Run: headless pygame with SDL's dummy video driver; simulated clock (each Clock.tick advances the game by its frame time, no real sleeping); random seed 0; keys injected as events and as key.get_pressed() state; mouse plan: one left click at the window centre at the start of phase 2, then a move to the lower-right quarter at the start of phase 3.
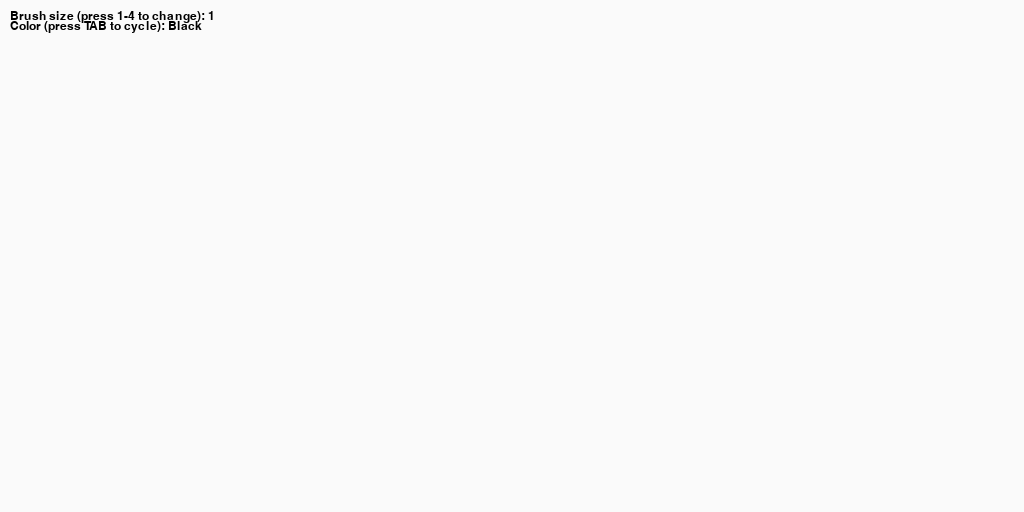
Frame 1 of 3 · flips 1–60 · no input
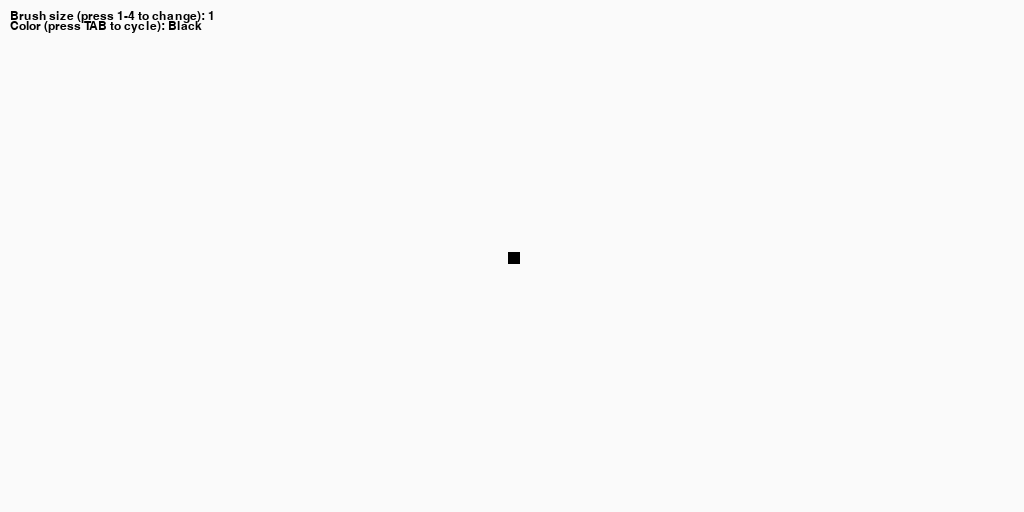
Frame 2 of 3 · flips 61–180 · clicked the window centre · tapped SPACE, RETURN · held RIGHT (→), D
Frame 3 of 3 · flips 181–300 · moved the mouse to the lower-right quarter · held DOWN (↓), S · screen unchanged from frame 2, image omitted

The pygame program that drew these frames:

import pygame

GRID_CELL_SIZE = 4
GRID_WIDTH = 256
GRID_HEIGHT = 128
PIXEL_WIDTH = GRID_CELL_SIZE * GRID_WIDTH
PIXEL_HEIGHT = GRID_CELL_SIZE * GRID_HEIGHT

COLORS = {
    'background': (250, 250, 250),
    'black_pen' : (0, 0, 0),
    'green_pen': (0, 255, 0),
    'blue_pen': (0, 0, 255),
    'purple_pen': (128, 0, 128),
    'red_pen': (255, 0, 0),
    'orange_pen': (255, 128, 0),
    'yellow_pen': (255, 255, 0),
    'grey_pen': (128, 128, 128),
    'sky_blue_pen': (135, 206, 235),
    'brown_pen': (139, 69, 19),
    'white_pen': (255, 255, 255),
    'eraser': (250, 250, 250)

}

# cells on the grid
class GridCell:
    def __init__(self, row, col):
        self.row = row
        self.col = col
        self.x = col * GRID_CELL_SIZE
        self.y = row * GRID_CELL_SIZE
        self.color = COLORS['background']
        self.neighbors = []

    def get_position(self):
        return self.row, self.col

    # could be used to help with saving drawn pixels
    def is_drawn(self):
        return self.color == COLORS['pen']

    # could be used to help with saving erased pixels
    def is_erased(self):
        return self.color == COLORS['background']

    # unnecessary I think - using the "pseudo-erase" pen color
    def erasing(self):
        self.color = COLORS['background']

    def drawing(self, color):
        self.color = color

    def draw(self, win):
        pygame.draw.rect(win,
                         self.color,
                         (self.x, self.y, GRID_CELL_SIZE, GRID_CELL_SIZE))

    def update_cells(self):
        self.neighbors = []

# the grid for the drawing window
class Grid:
    def __init__(self):
        self.cells = self._create_cells()

    @staticmethod
    def _create_cells():
        return [[GridCell(row, col) for col in range(GRID_WIDTH)] for row in range(GRID_HEIGHT)]

    def get_cell(self, row, col):
        if 0 <= row < GRID_HEIGHT and 0 <= col < GRID_WIDTH:
            return self.cells[row][col]
        return None

    def draw_brush(self, row, col, color, radius=1):
        for r in range(row - radius, row + radius + 1):
            for c in range(col - radius, col + radius + 1):
                cell = self.get_cell(r, c)
                if cell:
                    cell.drawing(color)

    def draw_line_cells(self, start, end, color, radius=2):
        x1, y1 = start
        x2, y2 = end

        steps = max(abs(x1 - x2), abs(y1 - y2))

        for i in range(steps + 1):
            t = i / steps if steps != 0 else 0
            x = int(x1 + t * (x2 - x1) * t)
            y = int(y1 + t * (y2 - y1) * t)
            row, col = get_clicked_pos((x, y))
            self.draw_brush(row, col, color, radius)

    def update_cells(self):
        for row in self.cells:
            for cell in row:
                cell.update_cells(self)

    def draw(self, window):
        for row in self.cells:
            for cell in row:
                cell.draw(window)

    def erasing(self):
        self.cells = self._create_cells()

def get_clicked_pos(position):
    x, y = position
    col = x // GRID_CELL_SIZE
    row = y // GRID_CELL_SIZE
    return row, col

# runs the window
def run(window):
    # pen colors
    pen_colors = [
        ("Black", COLORS['black_pen']),
        ("Green", COLORS['green_pen']),
        ("Blue", COLORS['blue_pen']),
        ("Purple", COLORS['purple_pen']),
        ("Red", COLORS['red_pen']),
        ("Orange", COLORS['orange_pen']),
        ("Yellow", COLORS['yellow_pen']),
        ("Grey", COLORS['grey_pen']),
        ("Sky Blue", COLORS['sky_blue_pen']),
        ("Brown", COLORS['brown_pen']),
        ("White", COLORS['white_pen']),
        ("Erasing", COLORS['eraser'])
    ]
    # variables to get started
    grid = Grid()
    run = True
    last_pos = None
    brush_radius = 1
    color = None
    pygame.font.init()
    font = pygame.font.SysFont('Consola', 18)
    color_index = 0
    current_color_name, current_color = pen_colors[color_index]

    while run:
        for event in pygame.event.get():
            if event.type == pygame.QUIT:
                run = False

            if event.type == pygame.KEYDOWN:
                if event.key == pygame.K_1:
                    brush_radius = 1
                if event.key == pygame.K_2:
                    brush_radius = 2
                if event.key == pygame.K_3:
                    brush_radius = 4
                if event.key == pygame.K_4:
                    brush_radius = 8
                if event.key == pygame.K_5:
                    brush_radius = 16

            if event.type == pygame.KEYDOWN:
                if event.key == pygame.K_TAB:
                    color_index = (color_index + 1) % len(pen_colors)
                    current_color_name, current_color = pen_colors[color_index]

            if pygame.mouse.get_pressed()[0]:
                pos = pygame.mouse.get_pos()

                if last_pos:
                    grid.draw_line_cells(last_pos, pos, current_color, radius=brush_radius)
                last_pos = pos
            else:
                last_pos= None

        window.fill(COLORS['background'])
        grid.draw(window)

        text_surface = font.render(f"Brush size (press 1-4 to change): {brush_radius}", True, (0, 0, 0))
        text_surface2 = font.render(f"Color (press TAB to cycle): {current_color_name}", True, (0, 0, 0))

        window.blit(text_surface, (10, 10))
        window.blit(text_surface2, (10, 20))

        pygame.display.update()

if __name__ == '__main__':
    w = pygame.display.set_mode((PIXEL_WIDTH, PIXEL_HEIGHT))
    try:
        run(w)
    finally:
        pygame.quit()
